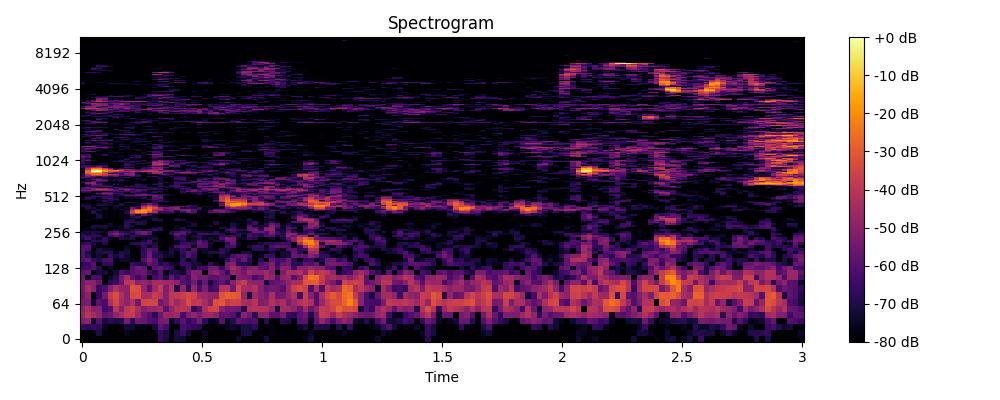

The data file committed next to this chart (first rows):
0, 1, 2, 3, 4, 5, 6, 7, 8, 9, 10, 11, 12, 13, 14, 15, 16, 17, 18, 19, 20, 21, 22, 23
-80.0, -80.0, -78.11, -80.0, -80.0, -80.0, -80.0, -80.0, -80.0, -80.0, -80.0, -80.0, -80.0, -80.0, -65.71, -70.67, -80.0, -71.66, -72.95, -80.0, -80.0, -80.0, -77.8, -80.0
-80.0, -80.0, -80.0, -71.18, -79.31, -80.0, -80.0, -80.0, -75.7, -80.0, -80.0, -80.0, -80.0, -80.0, -66.62, -70.43, -80.0, -71.29, -64.82, -72.64, -80.0, -80.0, -74.89, -80.0
-65.45, -68.7, -66.5, -67.64, -75.83, -80.0, -80.0, -80.0, -72.78, -72.97, -77.46, -76.23, -80.0, -72.08, -58.2, -62.59, -78.65, -80.0, -61.96, -64.91, -66.9, -68.15, -80.0, -80.0
-52.53, -49.13, -73.72, -60.57, -72.31, -67.92, -70.59, -69.46, -53.7, -68.68, -55.84, -56.49, -61.3, -62.7, -54.28, -53.57, -75.86, -67.73, -59.52, -67.98, -62.46, -53.89, -67.48, -75.95
-47.99, -40.25, -44.6, -49.13, -57.97, -56.1, -48.6, -44.24, -39.37, -39.04, -46.8, -56.29, -60.4, -68.45, -56.46, -47.48, -47.83, -46.12, -63.5, -52.67, -48.53, -53.94, -47.68, -46.56
-49.4, -43.47, -50.32, -50.48, -64.44, -60.51, -40.7, -51.24, -39.91, -36.47, -43.94, -51.57, -47.97, -47.55, -45.01, -58.74, -49.31, -41.36, -40.59, -42.22, -68.24, -60.06, -43.75, -35.77
-54.02, -52.89, -72.94, -59.2, -62.83, -43.26, -34.55, -45.02, -49.28, -42.43, -55.08, -35.41, -34.44, -35.33, -54.94, -51, -40.06, -46.52, -41.42, -33.01, -39.77, -38.91, -44.26, -51.49
-56.25, -49.59, -80.0, -65.96, -54.9, -38.43, -32.94, -42.52, -50.26, -34.76, -33.25, -44.69, -44.78, -37.91, -41.07, -50.72, -39.66, -39.22, -37.39, -34.56, -36.02, -45.72, -46.71, -49.33
-54.09, -44.33, -49.89, -66.35, -62.1, -50.82, -42.28, -48.39, -49.55, -31.4, -33.01, -47.96, -59.39, -45.93, -37.72, -52.24, -42.99, -70.29, -49.24, -68.14, -48.05, -62.26, -52.77, -64.39
-53.9, -50.08, -49.47, -56.85, -80.0, -68.47, -64.46, -56.51, -40.8, -38.74, -50.36, -47.54, -51.39, -44.17, -44.31, -46.3, -45.83, -49.53, -60.44, -62.92, -54.91, -67.39, -56.75, -74.33
-56.51, -75.07, -62.43, -62.74, -80.0, -74.85, -68.56, -54.93, -45.28, -58.73, -64.71, -59.69, -80.0, -63.81, -59.69, -71.3, -57.62, -66.7, -60.08, -63.4, -50.45, -54.54, -54.05, -58.64
-58.91, -56.23, -79.66, -72.07, -72.65, -80.0, -73.02, -61.48, -65.22, -59.84, -57.19, -55.51, -63.85, -69.12, -59.71, -80.0, -69.25, -70.38, -73.94, -60.58, -51.34, -52.64, -80.0, -53.19
-65.2, -63.26, -60.77, -69.32, -80.0, -74.68, -80.0, -80.0, -80.0, -60.86, -54.86, -57.75, -80.0, -59.18, -57.31, -62.78, -66.56, -80.0, -74.58, -63.47, -73.35, -64.18, -64.21, -55.44
-66.95, -65.88, -59.9, -80.0, -67.94, -65.76, -78.77, -80.0, -80.0, -64.38, -68.54, -69.87, -57.11, -60.76, -71.26, -65.39, -72.85, -75.32, -64.8, -66.52, -72.12, -72.58, -80.0, -66.57
-60.15, -57.41, -66.55, -69.7, -62.88, -61.76, -77.48, -74.44, -73.56, -75.92, -80.0, -61.01, -51.67, -59.22, -73.21, -80.0, -80.0, -78.25, -67.5, -77.85, -71.12, -77.27, -80.0, -80.0
-60.18, -67.78, -80.0, -72.74, -80.0, -64.52, -72.39, -67.33, -73.66, -80.0, -80.0, -65.99, -54.72, -68.67, -67.79, -73.51, -74.45, -79.38, -70.12, -59.68, -65.88, -80.0, -80.0, -75.85
-61.41, -72.07, -75.2, -71.51, -68.46, -69.05, -80.0, -70.38, -70.64, -80.0, -80.0, -67.28, -56.09, -66.38, -71.83, -75.55, -70.83, -77.54, -65.74, -59.6, -62.52, -80.0, -75.16, -70.37
-59.53, -61.57, -80.0, -71.55, -74.22, -73.75, -80.0, -80.0, -73.53, -80.0, -80.0, -67.96, -58.53, -61.88, -80.0, -80.0, -72.48, -73.22, -66.85, -79.59, -59.88, -75.91, -74.26, -76.7
-60.71, -59.05, -74.44, -76.69, -80.0, -80.0, -80.0, -80.0, -75.88, -80.0, -75.81, -66.79, -79.36, -69.44, -77.1, -80.0, -75.73, -62.27, -59.34, -61.42, -77.2, -60.49, -60.59, -75.02
-68.55, -64.45, -72.2, -78.19, -69.76, -80.0, -80.0, -80.0, -80.0, -70.08, -68.57, -64.4, -65.05, -71.77, -80.0, -80.0, -80.0, -75.71, -64.6, -63.55, -68.88, -56.93, -60.7, -73.08
-76.4, -77.92, -66.68, -68.26, -65.2, -80.0, -80.0, -80.0, -80.0, -76.36, -80.0, -72.92, -62.28, -76.84, -80.0, -80.0, -78.35, -75.17, -68.21, -79.02, -71.74, -58.59, -65.68, -79.65
-69.38, -61.97, -70.51, -75.37, -66.4, -75.08, -80.0, -70.56, -72.12, -69.73, -80.0, -75.96, -72.91, -71.7, -80.0, -80.0, -80.0, -66.92, -66.26, -80.0, -74.54, -69.32, -75.57, -72.52
-67.54, -67.04, -67.08, -67.36, -80.0, -65.3, -60.03, -67.06, -77.47, -65.07, -71.06, -71.36, -73.2, -74.76, -80.0, -80.0, -80.0, -61.91, -69.41, -80.0, -70.6, -68.86, -75.31, -80.0
-70.14, -74.88, -70.2, -74.93, -77.42, -58.37, -51.86, -58.61, -65.59, -80.0, -60.41, -54.41, -62.4, -80.0, -80.0, -80.0, -68.96, -56.75, -59.15, -71.66, -80.0, -63.6, -63.54, -65.45
-73.44, -72.24, -70.52, -71.99, -73.85, -62.56, -57.79, -67.91, -71.3, -66.09, -57.4, -53.5, -59.4, -79.02, -80.0, -80.0, -68.9, -63.96, -59.59, -63.84, -72.34, -71.26, -73.26, -74.81
-77.22, -80.0, -77.36, -80.0, -79.39, -80.0, -72.26, -80.0, -79.59, -71.48, -66.27, -73.26, -67.55, -62.9, -69.07, -79.48, -80.0, -80.0, -71.62, -70.43, -75.7, -80.0, -80.0, -80.0
-80.0, -76.38, -71.23, -74.47, -73.27, -80.0, -78.69, -74.9, -68.95, -80.0, -80.0, -80.0, -80.0, -71.74, -67.42, -79.88, -80.0, -74.62, -70.01, -80.0, -80.0, -80.0, -80.0, -80.0
-80.0, -80.0, -70.95, -71.08, -70.65, -74.17, -77.47, -75.65, -67.37, -71.95, -80.0, -77.56, -80.0, -80.0, -80.0, -80.0, -80.0, -75.14, -78.4, -74.39, -73.11, -77.05, -76.61, -73.45
-80.0, -80.0, -80.0, -80.0, -80.0, -73.45, -80.0, -80.0, -68.55, -80.0, -69.26, -70.63, -80.0, -80.0, -80.0, -80.0, -80.0, -80.0, -80.0, -80.0, -70.67, -80.0, -79.12, -80.0
-80.0, -80.0, -80.0, -80.0, -80.0, -80.0, -80.0, -79.76, -67.08, -68.56, -70.02, -71.41, -80.0, -80.0, -76.12, -80.0, -80.0, -80.0, -80.0, -75.14, -76.3, -80.0, -80.0, -79.84
-80.0, -76.27, -79.26, -80.0, -80.0, -80.0, -80.0, -80.0, -72.67, -71.13, -80.0, -73.97, -80.0, -69.89, -71.23, -80.0, -76.91, -70.16, -71.74, -80.0, -80.0, -80.0, -80.0, -80.0
-80.0, -80.0, -74.77, -73.07, -80.0, -80.0, -80.0, -80.0, -80.0, -72.79, -71.42, -80.0, -73.4, -69.43, -75.43, -80.0, -78.04, -72.32, -78.72, -80.0, -80.0, -80.0, -80.0, -80.0
-80.0, -80.0, -80.0, -70.04, -77.15, -80.0, -80.0, -76.58, -75.91, -70.83, -65.17, -74.46, -77.27, -74.63, -80.0, -80.0, -80.0, -80.0, -80.0, -80.0, -80.0, -76.35, -80.0, -80.0
-80.0, -80.0, -80.0, -71.14, -78.07, -80.0, -80.0, -77.18, -80.0, -60.14, -80.0, -56.83, -63.89, -80.0, -80.0, -80.0, -80.0, -80.0, -80.0, -80.0, -80.0, -77.25, -80.0, -80.0
-80.0, -79.87, -69.76, -73.46, -80.0, -80.0, -80.0, -80.0, -65.79, -43.14, -36.54, -39.11, -70.42, -62.43, -76.81, -70.32, -73.33, -80.0, -80.0, -76.34, -70.14, -77.18, -80.0, -74.26
-80.0, -80.0, -66.26, -76.06, -80.0, -80.0, -80.0, -80.0, -71.48, -36.49, -21.04, -20.91, -31.38, -43.9, -66.1, -66.48, -61.84, -74.43, -64.67, -55.41, -60.45, -80.0, -77.15, -60.83
-80.0, -75.83, -70.38, -71.47, -80.0, -80.0, -80.0, -79.44, -73.1, -39.83, -21.08, -14.73, -22.8, -46.34, -52.51, -55.68, -55.08, -69.48, -53.04, -47.85, -60.96, -80.0, -73.14, -63.53
-80.0, -75.62, -80.0, -73.21, -72.88, -80.0, -76.49, -70.04, -78.65, -47.13, -36.06, -23.24, -21.74, -42.46, -42.31, -61.78, -55.83, -49.55, -54.08, -53.01, -57.02, -66.69, -78.28, -72.81
-80.0, -70.14, -72.26, -78.02, -75.61, -77.66, -75.61, -80.0, -73.44, -54.83, -67.84, -35.94, -25.07, -33.75, -47.31, -54.24, -52.95, -50.04, -74.13, -67.54, -72.38, -63.26, -80.0, -75.69
-71.17, -70.05, -80.0, -80.0, -80.0, -80.0, -70.64, -80.0, -80.0, -71.57, -65.55, -45.91, -34.17, -46.15, -68.5, -74.47, -63.58, -58.84, -57.98, -62.74, -68.35, -80.0, -73.48, -76.02
-69.87, -69.63, -77.1, -70.02, -71.23, -74.35, -71.36, -68.41, -74.9, -79.06, -80.0, -54.6, -44.07, -53.8, -70.94, -69.61, -79.99, -80.0, -79.5, -64.89, -68.92, -80.0, -79.54, -80.0
-73.76, -74.8, -80.0, -72.63, -71.46, -74.39, -80.0, -70.5, -80.0, -78.27, -75, -62.07, -54.47, -62.88, -79.22, -80.0, -80.0, -80.0, -80.0, -80.0, -77.31, -80.0, -80.0, -80.0
-80.0, -80.0, -80.0, -77.9, -80.0, -68.39, -73.8, -80.0, -71.82, -69.18, -74.48, -80.0, -72.49, -67.74, -80.0, -79.9, -80.0, -80.0, -80.0, -80.0, -80.0, -80.0, -80.0, -80.0
-80.0, -80.0, -80.0, -79.26, -65.68, -75.53, -80.0, -78.47, -77.38, -80.0, -80.0, -80.0, -80.0, -68.88, -67.17, -68.51, -78.8, -79.67, -77.34, -79.66, -80.0, -80.0, -80.0, -80.0
-78.69, -80.0, -80.0, -73.54, -66.85, -69.59, -73.4, -80.0, -80.0, -80.0, -80.0, -78.36, -80.0, -70.2, -63.08, -73.87, -80.0, -80.0, -80.0, -80.0, -80.0, -80.0, -80.0, -80.0
-73.94, -71.31, -79.32, -75.89, -80.0, -67.38, -67.89, -80.0, -80.0, -80.0, -80.0, -79.73, -67.57, -60.64, -67.19, -80.0, -80.0, -80.0, -80.0, -80.0, -78.04, -80.0, -80.0, -79.06
-77.26, -65.27, -69.18, -76.49, -66.13, -63.7, -72.46, -80.0, -74.02, -73.6, -72.71, -68.05, -80.0, -59.12, -58.48, -78.29, -80.0, -80.0, -80.0, -77.74, -77.31, -80.0, -80.0, -80.0
-80.0, -74.84, -65.3, -67.38, -66, -67.31, -80.0, -80.0, -69.69, -70.47, -68.92, -69.45, -77.43, -55.88, -59.09, -80.0, -80.0, -80.0, -80.0, -80.0, -80.0, -80.0, -80.0, -73.6
-80.0, -80.0, -71.51, -80.0, -80.0, -65.08, -69.34, -69.42, -60.64, -57.56, -54.14, -56.7, -58.76, -52.92, -58.62, -74.57, -75.43, -80.0, -80.0, -79.02, -79.99, -80.0, -75.63, -74.34
-80.0, -80.0, -77.41, -69.3, -62.26, -56.44, -76.79, -65.24, -65.24, -70.25, -57.77, -52.59, -60.7, -64.41, -68.81, -71.49, -75.37, -80.0, -80.0, -80.0, -78.26, -69.72, -79.36, -80.0
-80.0, -80.0, -73.13, -60.59, -51.58, -52.72, -63.39, -66.73, -80.0, -80.0, -67.5, -65.82, -72.27, -80.0, -80.0, -80.0, -80.0, -80.0, -75.92, -76.8, -71.83, -64.99, -74.77, -80.0
-69.33, -70.58, -80.0, -71.61, -58.96, -59.7, -74.69, -69.22, -80.0, -65.54, -70.63, -80.0, -73.79, -68.9, -75.88, -80.0, -80.0, -80.0, -67.63, -75.86, -70, -69.64, -77.37, -64.05
-61.57, -63.35, -80.0, -80.0, -74.33, -71.29, -63.27, -62.55, -65.61, -62.75, -61.78, -71.64, -80.0, -69.53, -67.18, -76.42, -80.0, -80.0, -65.75, -58.73, -56.42, -59.54, -66.74, -80.0
-58.28, -52.42, -56.14, -52.1, -49.98, -51.11, -57.34, -77.17, -55.07, -72.15, -58.33, -62.91, -80.0, -80.0, -74.98, -79.14, -80.0, -80.0, -70.47, -63.97, -52.61, -64.31, -63.51, -58.81
-58.36, -62.58, -49.46, -40.81, -40.99, -50.09, -61.34, -55.02, -50.93, -56.06, -61.97, -61.74, -66.73, -68.9, -67.68, -72.79, -80.0, -75.07, -67.98, -64.86, -61.44, -62.41, -56.16, -47.95
-60.26, -59.44, -51.31, -49.76, -51.47, -58.67, -67.81, -57.51, -59.07, -65.38, -80.0, -77.65, -67.52, -64.15, -67.92, -76.5, -80.0, -72.84, -63.31, -63.8, -80.0, -72.09, -55.61, -56.54
-65.21, -54.82, -64.39, -80.0, -73.52, -80.0, -61.87, -71.12, -76.22, -78.64, -71.41, -68.41, -67.44, -71.62, -79.72, -70.2, -74.36, -68.42, -80.0, -68.77, -80.0, -60.33, -64.72, -71.51
-77, -69.63, -64.13, -65.96, -60.29, -63.57, -80.0, -75.89, -65.22, -67.03, -67.36, -63.83, -79.01, -76.62, -64.77, -72.28, -66.61, -60.3, -64.93, -77.18, -72.49, -56.56, -53.27, -52.27
-80.0, -76.59, -58.46, -54.6, -57.44, -70.04, -80.0, -80.0, -69.23, -65.63, -80.0, -70.53, -80.0, -76.52, -66.32, -72.49, -65.77, -58.65, -69.94, -80.0, -73.96, -60.82, -72.88, -51.84
-80.0, -80.0, -59.92, -61.69, -71.16, -70.93, -77.91, -76.09, -79.75, -72.6, -66.69, -72.19, -80.0, -80.0, -71.03, -80.0, -69.04, -63.39, -80.0, -80.0, -75.41, -62.05, -74.14, -65.01
... 965 more rows
